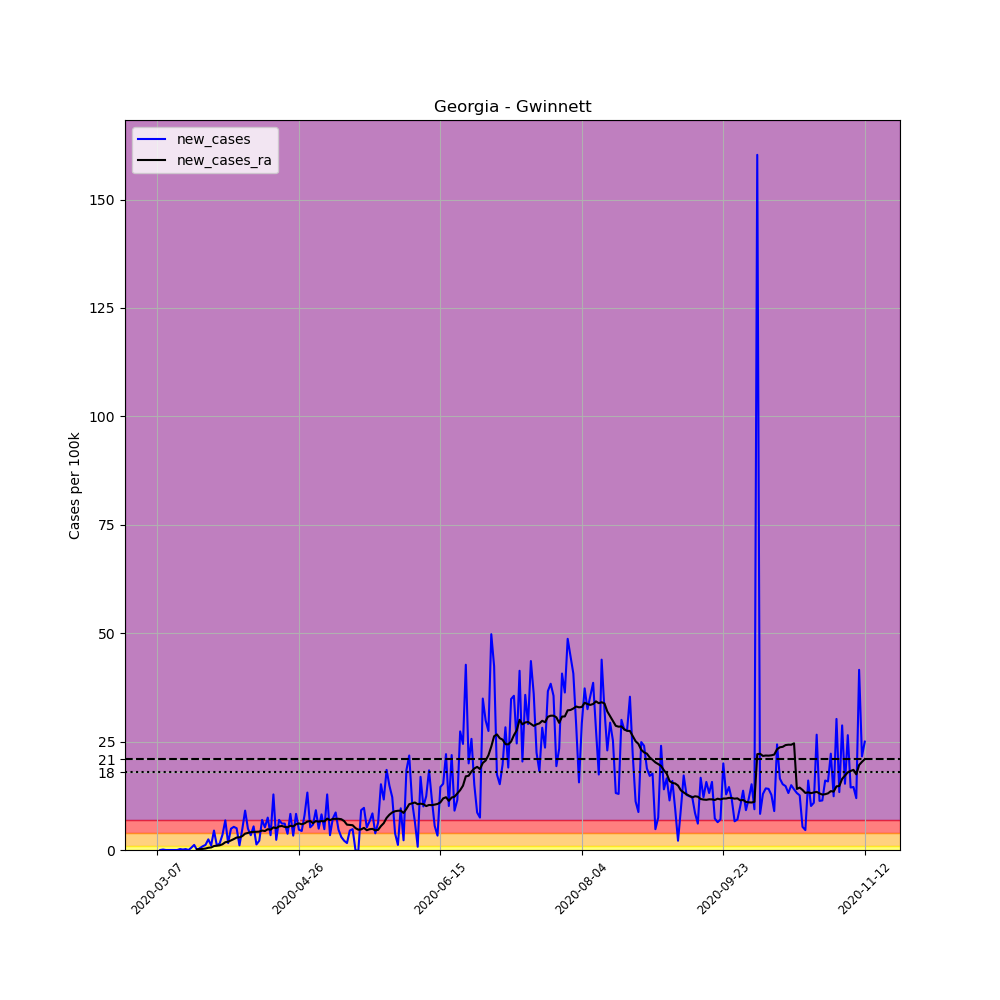

The table this chart was drawn from, first rows:
, date, county, state, fips, cases, deaths, COUNTY, STNAME, CTYNAME, POPESTIMATE2019, per_100k, new_cases, new_cases_ra
20974, 2020-03-07, Gwinnett, Georgia, 13135, 1, 0, 135, Georgia, Gwinnett, 936250, 0.1068, , 
20975, 2020-03-08, Gwinnett, Georgia, 13135, 1, 0, 135, Georgia, Gwinnett, 936250, 0.1068, 0.0, 
20976, 2020-03-09, Gwinnett, Georgia, 13135, 2, 0, 135, Georgia, Gwinnett, 936250, 0.2136, 0.1068, 
20977, 2020-03-10, Gwinnett, Georgia, 13135, 2, 0, 135, Georgia, Gwinnett, 936250, 0.2136, 0.0, 
20978, 2020-03-11, Gwinnett, Georgia, 13135, 2, 0, 135, Georgia, Gwinnett, 936250, 0.2136, 0.0, 
20979, 2020-03-12, Gwinnett, Georgia, 13135, 2, 0, 135, Georgia, Gwinnett, 936250, 0.2136, 0.0, 
20980, 2020-03-13, Gwinnett, Georgia, 13135, 2, 0, 135, Georgia, Gwinnett, 936250, 0.2136, 0.0, 
20981, 2020-03-14, Gwinnett, Georgia, 13135, 2, 0, 135, Georgia, Gwinnett, 936250, 0.2136, 0.0, 
20982, 2020-03-15, Gwinnett, Georgia, 13135, 4, 0, 135, Georgia, Gwinnett, 936250, 0.4272, 0.2136, 
20983, 2020-03-16, Gwinnett, Georgia, 13135, 5, 0, 135, Georgia, Gwinnett, 936250, 0.534, 0.1068, 
20984, 2020-03-17, Gwinnett, Georgia, 13135, 7, 0, 135, Georgia, Gwinnett, 936250, 0.7477, 0.2136, 
20985, 2020-03-18, Gwinnett, Georgia, 13135, 7, 0, 135, Georgia, Gwinnett, 936250, 0.7477, 0.0, 
20986, 2020-03-19, Gwinnett, Georgia, 13135, 12, 0, 135, Georgia, Gwinnett, 936250, 1.282, 0.534, 
20987, 2020-03-20, Gwinnett, Georgia, 13135, 23, 1, 135, Georgia, Gwinnett, 936250, 2.457, 1.175, 
20988, 2020-03-21, Gwinnett, Georgia, 13135, 23, 1, 135, Georgia, Gwinnett, 936250, 2.457, 0.0, 0.1678
20989, 2020-03-22, Gwinnett, Georgia, 13135, 27, 1, 135, Georgia, Gwinnett, 936250, 2.884, 0.4272, 0.1984
20990, 2020-03-23, Gwinnett, Georgia, 13135, 35, 1, 135, Georgia, Gwinnett, 936250, 3.738, 0.8545, 0.2518
20991, 2020-03-24, Gwinnett, Georgia, 13135, 46, 1, 135, Georgia, Gwinnett, 936250, 4.913, 1.175, 0.3357
20992, 2020-03-25, Gwinnett, Georgia, 13135, 69, 1, 135, Georgia, Gwinnett, 936250, 7.37, 2.457, 0.5112
20993, 2020-03-26, Gwinnett, Georgia, 13135, 79, 1, 135, Georgia, Gwinnett, 936250, 8.438, 1.068, 0.5874
20994, 2020-03-27, Gwinnett, Georgia, 13135, 121, 1, 135, Georgia, Gwinnett, 936250, 12.92, 4.486, 0.9079
20995, 2020-03-28, Gwinnett, Georgia, 13135, 131, 1, 135, Georgia, Gwinnett, 936250, 13.99, 1.068, 0.9842
20996, 2020-03-29, Gwinnett, Georgia, 13135, 145, 1, 135, Georgia, Gwinnett, 936250, 15.49, 1.495, 1.076
20997, 2020-03-30, Gwinnett, Georgia, 13135, 178, 2, 135, Georgia, Gwinnett, 936250, 19.01, 3.525, 1.32
20998, 2020-03-31, Gwinnett, Georgia, 13135, 242, 2, 135, Georgia, Gwinnett, 936250, 25.85, 6.836, 1.793
20999, 2020-04-01, Gwinnett, Georgia, 13135, 257, 6, 135, Georgia, Gwinnett, 936250, 27.45, 1.602, 1.907
21000, 2020-04-02, Gwinnett, Georgia, 13135, 303, 8, 135, Georgia, Gwinnett, 936250, 32.36, 4.913, 2.22
21001, 2020-04-03, Gwinnett, Georgia, 13135, 353, 8, 135, Georgia, Gwinnett, 936250, 37.7, 5.34, 2.518
21002, 2020-04-04, Gwinnett, Georgia, 13135, 400, 8, 135, Georgia, Gwinnett, 936250, 42.72, 5.02, 2.876
21003, 2020-04-05, Gwinnett, Georgia, 13135, 410, 7, 135, Georgia, Gwinnett, 936250, 43.79, 1.068, 2.922
21004, 2020-04-06, Gwinnett, Georgia, 13135, 455, 10, 135, Georgia, Gwinnett, 936250, 48.6, 4.806, 3.204
21005, 2020-04-07, Gwinnett, Georgia, 13135, 540, 13, 135, Georgia, Gwinnett, 936250, 57.68, 9.079, 3.769
21006, 2020-04-08, Gwinnett, Georgia, 13135, 586, 17, 135, Georgia, Gwinnett, 936250, 62.59, 4.913, 3.944
21007, 2020-04-09, Gwinnett, Georgia, 13135, 618, 17, 135, Georgia, Gwinnett, 936250, 66.01, 3.418, 4.112
21008, 2020-04-10, Gwinnett, Georgia, 13135, 669, 17, 135, Georgia, Gwinnett, 936250, 71.46, 5.447, 4.181
21009, 2020-04-11, Gwinnett, Georgia, 13135, 681, 18, 135, Georgia, Gwinnett, 936250, 72.74, 1.282, 4.196
21010, 2020-04-12, Gwinnett, Georgia, 13135, 701, 19, 135, Georgia, Gwinnett, 936250, 74.87, 2.136, 4.242
21011, 2020-04-13, Gwinnett, Georgia, 13135, 766, 24, 135, Georgia, Gwinnett, 936250, 81.82, 6.943, 4.486
21012, 2020-04-14, Gwinnett, Georgia, 13135, 815, 29, 135, Georgia, Gwinnett, 936250, 87.05, 5.234, 4.372
21013, 2020-04-15, Gwinnett, Georgia, 13135, 885, 32, 135, Georgia, Gwinnett, 936250, 94.53, 7.477, 4.791
21014, 2020-04-16, Gwinnett, Georgia, 13135, 917, 32, 135, Georgia, Gwinnett, 936250, 97.94, 3.418, 4.684
21015, 2020-04-17, Gwinnett, Georgia, 13135, 1037, 36, 135, Georgia, Gwinnett, 936250, 110.8, 12.82, 5.218
21016, 2020-04-18, Gwinnett, Georgia, 13135, 1059, 36, 135, Georgia, Gwinnett, 936250, 113.1, 2.35, 5.028
21017, 2020-04-19, Gwinnett, Georgia, 13135, 1124, 38, 135, Georgia, Gwinnett, 936250, 120.1, 6.943, 5.447
21018, 2020-04-20, Gwinnett, Georgia, 13135, 1181, 42, 135, Georgia, Gwinnett, 936250, 126.1, 6.088, 5.539
21019, 2020-04-21, Gwinnett, Georgia, 13135, 1238, 44, 135, Georgia, Gwinnett, 936250, 132.2, 6.088, 5.325
21020, 2020-04-22, Gwinnett, Georgia, 13135, 1273, 46, 135, Georgia, Gwinnett, 936250, 136, 3.738, 5.241
21021, 2020-04-23, Gwinnett, Georgia, 13135, 1351, 46, 135, Georgia, Gwinnett, 936250, 144.3, 8.331, 5.592
21022, 2020-04-24, Gwinnett, Georgia, 13135, 1382, 46, 135, Georgia, Gwinnett, 936250, 147.6, 3.311, 5.44
21023, 2020-04-25, Gwinnett, Georgia, 13135, 1460, 46, 135, Georgia, Gwinnett, 936250, 155.9, 8.331, 5.943
21024, 2020-04-26, Gwinnett, Georgia, 13135, 1504, 47, 135, Georgia, Gwinnett, 936250, 160.6, 4.7, 6.126
21025, 2020-04-27, Gwinnett, Georgia, 13135, 1545, 52, 135, Georgia, Gwinnett, 936250, 165, 4.379, 5.943
21026, 2020-04-28, Gwinnett, Georgia, 13135, 1620, 54, 135, Georgia, Gwinnett, 936250, 173, 8.011, 6.142
21027, 2020-04-29, Gwinnett, Georgia, 13135, 1744, 55, 135, Georgia, Gwinnett, 936250, 186.3, 13.24, 6.553
21028, 2020-04-30, Gwinnett, Georgia, 13135, 1793, 57, 135, Georgia, Gwinnett, 936250, 191.5, 5.234, 6.683
21029, 2020-05-01, Gwinnett, Georgia, 13135, 1848, 58, 135, Georgia, Gwinnett, 936250, 197.4, 5.874, 6.187
21030, 2020-05-02, Gwinnett, Georgia, 13135, 1934, 58, 135, Georgia, Gwinnett, 936250, 206.6, 9.186, 6.676
21031, 2020-05-03, Gwinnett, Georgia, 13135, 1980, 58, 135, Georgia, Gwinnett, 936250, 211.5, 4.913, 6.531
21032, 2020-05-04, Gwinnett, Georgia, 13135, 2057, 65, 135, Georgia, Gwinnett, 936250, 219.7, 8.224, 6.683
21033, 2020-05-05, Gwinnett, Georgia, 13135, 2102, 77, 135, Georgia, Gwinnett, 936250, 224.5, 4.806, 6.592
... 191 more rows
